Run: headless pygame with SDL's dummy video driver; simulated clock (each Clock.tick advances the game by its frame time, no real sleeping); random seed 0; keys injected as events and as key.get_pressed() state; no mouse input.
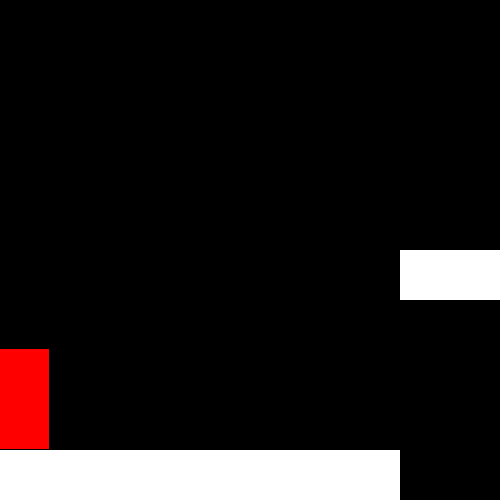
Frame 1 of 4 · flips 1–60 · no input
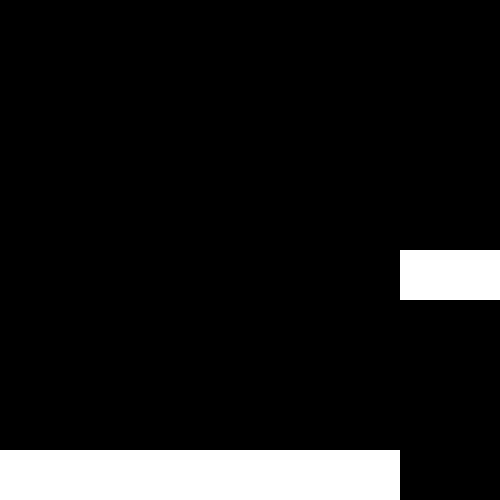
Frame 2 of 4 · flips 61–180 · tapped SPACE, RETURN · held RIGHT (→), D
Frame 3 of 4 · flips 181–300 · held DOWN (↓), S · screen unchanged from frame 2, image omitted
Frame 4 of 4 · flips 301–420 · held LEFT (←), A, UP (↑), W · screen unchanged from frame 3, image omitted

The pygame program that drew these frames:

import pygame
import os
import random

pygame.init()
size = 500, 500
screen = pygame.display.set_mode(size)
pygame.display.set_caption("Logue Regacy")

BLOCK_SIZE = 50  # размер одного блока
FALLING_SPEED = 1  # скорость падения на сколько меняется
FALLING_MAX = -5  # макс скорость падения


clock = pygame.time.Clock()


class Player(pygame.sprite.Sprite):
    def __init__(self, x, y, width, height):
        super().__init__()
        self.width = width
        self.height = height
        self.vel = 5
        self.isJump = False
        self.jumpCount = FALLING_MAX
        self.rect = pygame.Rect(x - 1, y - 1, self.width + 2, self.height + 2)
        self.image = pygame.Surface([BLOCK_SIZE, BLOCK_SIZE * 2])
        pygame.draw.rect(self.image, (255, 0, 0), (0, 0, BLOCK_SIZE, BLOCK_SIZE * 2))


def draw_main_screen():
    screen.fill((0, 0, 0))
    all_entities.draw(screen)
    all_blocks.draw(screen)
    pygame.display.update()


def block_collision(item):  # проверка врезания
    # 0 - free falling | 1 - up | 3 - down | 2 - right | 4 - left|
    directions = []
    for blocc in pygame.sprite.spritecollide(item, all_blocks, 0):
        x = blocc.rect.x
        y = blocc.rect.y
        if y <= item.rect.y and x - item.rect.width + item.vel < item.rect.x < x + blocc.rect.width:
            directions.append(1)
            item.rect.y = y + blocc.rect.height
        elif y >= item.rect.y and x - item.rect.width + item.vel < item.rect.x < x + blocc.rect.width:
            directions.append(3)
            item.rect.y = y - item.rect.height + 1
        else:
            if item.rect.x < x:
                directions.append(2)
                item.rect.x = x - item.rect.width
            elif item.rect.x >= x:
                directions.append(4)
                item.rect.x = x + blocc.rect.width
    if 1 not in directions and 3 not in directions:
        directions.append(0)
        item.isJump = True
    return directions


def gravitation(item):  # движение предметов по игрику
    directions = block_collision(item)
    for dire in directions:
        if dire == 0:
            item.rect.y -= item.jumpCount
            if item.jumpCount > FALLING_MAX:
                item.jumpCount -= FALLING_SPEED
        elif dire == 1:
            item.jumpCount = -1
            item.rect.y -= item.jumpCount
        elif dire == 3 and item.isJump is True:
            item.isJump = False
            item.jumpCount = FALLING_MAX


running = True
hero = Player(0, 200, BLOCK_SIZE, BLOCK_SIZE * 2)

all_blocks = pygame.sprite.Group()
block = pygame.sprite.Sprite(all_blocks)
block.image = pygame.Surface([400, 50])
block.rect = pygame.Rect(0, 450, 400, 50)
pygame.draw.rect(block.image, pygame.Color("white"), (0, 0, 400, 50))

block2 = pygame.sprite.Sprite(all_blocks)
block2.image = pygame.Surface([100, 50])
block2.rect = pygame.Rect(400, 250, 100, 50)
pygame.draw.rect(block2.image, pygame.Color("white"), (0, 0, 100, 50))

all_entities = pygame.sprite.Group()

all_entities.add(hero)

hero_collision_direction = block_collision(hero)

while running:
    clock.tick(60)

    for event in pygame.event.get():
        if event.type == pygame.QUIT:
            running = False

    keys = pygame.key.get_pressed()

    if keys[pygame.K_LEFT] and hero.rect.x > 0 and 4 not in hero_collision_direction:  # налево
        hero.rect.x -= hero.vel
        if hero.rect.x < 0:
            hero.rect.x = 0
    if keys[pygame.K_RIGHT] and hero.rect.x < size[0] - hero.width and 2 not in hero_collision_direction:  # направо
        hero.rect.x += hero.vel
        if hero.rect.x > size[0] - hero.width:
            hero.rect.x = size[0] - hero.width
    if not hero.isJump:  # прыжок
        if keys[pygame.K_SPACE]:
            hero.isJump = True
            hero.jumpCount = 20
            hero.rect.y -= 2
    for entity in all_entities:  # движение всех предметов по игрику
        gravitation(entity)
    draw_main_screen()



pygame.quit()
